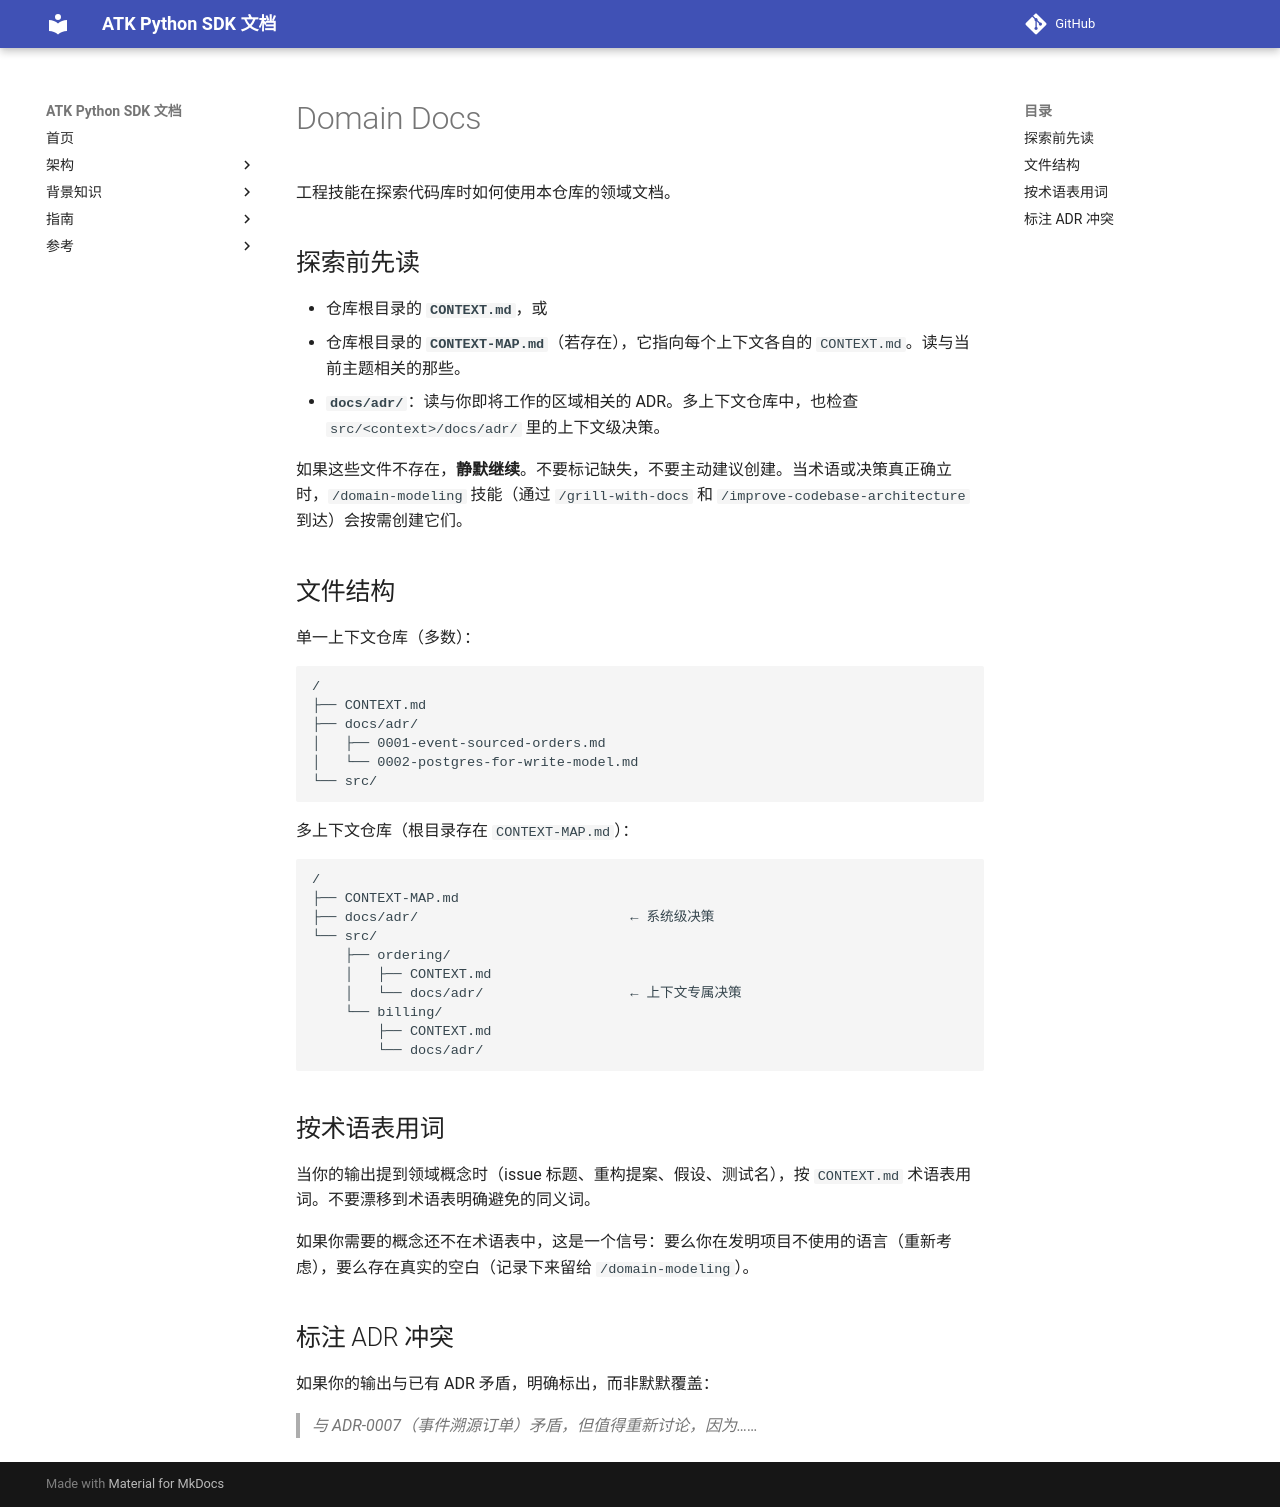

repository: ouyangjiahong26/atk-python-sdk · page: agents/domain/index.html · generator: mkdocs

# Domain Docs

工程技能在探索代码库时如何使用本仓库的领域文档。

## 探索前先读

- 仓库根目录的 **`CONTEXT.md`**，或
- 仓库根目录的 **`CONTEXT-MAP.md`**（若存在），它指向每个上下文各自的 `CONTEXT.md`。读与当前主题相关的那些。
- **`docs/adr/`**：读与你即将工作的区域相关的 ADR。多上下文仓库中，也检查 `src/<context>/docs/adr/` 里的上下文级决策。

如果这些文件不存在，**静默继续**。不要标记缺失，不要主动建议创建。当术语或决策真正确立时，`/domain-modeling` 技能（通过 `/grill-with-docs` 和 `/improve-codebase-architecture` 到达）会按需创建它们。

## 文件结构

单一上下文仓库（多数）：

```
/
├── CONTEXT.md
├── docs/adr/
│   ├── 0001-event-sourced-orders.md
│   └── 0002-postgres-for-write-model.md
└── src/
```

多上下文仓库（根目录存在 `CONTEXT-MAP.md`）：

```
/
├── CONTEXT-MAP.md
├── docs/adr/                          ← 系统级决策
└── src/
    ├── ordering/
    │   ├── CONTEXT.md
    │   └── docs/adr/                  ← 上下文专属决策
    └── billing/
        ├── CONTEXT.md
        └── docs/adr/
```

## 按术语表用词

当你的输出提到领域概念时（issue 标题、重构提案、假设、测试名），按 `CONTEXT.md` 术语表用词。不要漂移到术语表明确避免的同义词。

如果你需要的概念还不在术语表中，这是一个信号：要么你在发明项目不使用的语言（重新考虑），要么存在真实的空白（记录下来留给 `/domain-modeling`）。

## 标注 ADR 冲突

如果你的输出与已有 ADR 矛盾，明确标出，而非默默覆盖：

> _与 ADR-0007（事件溯源订单）矛盾，但值得重新讨论，因为……_
